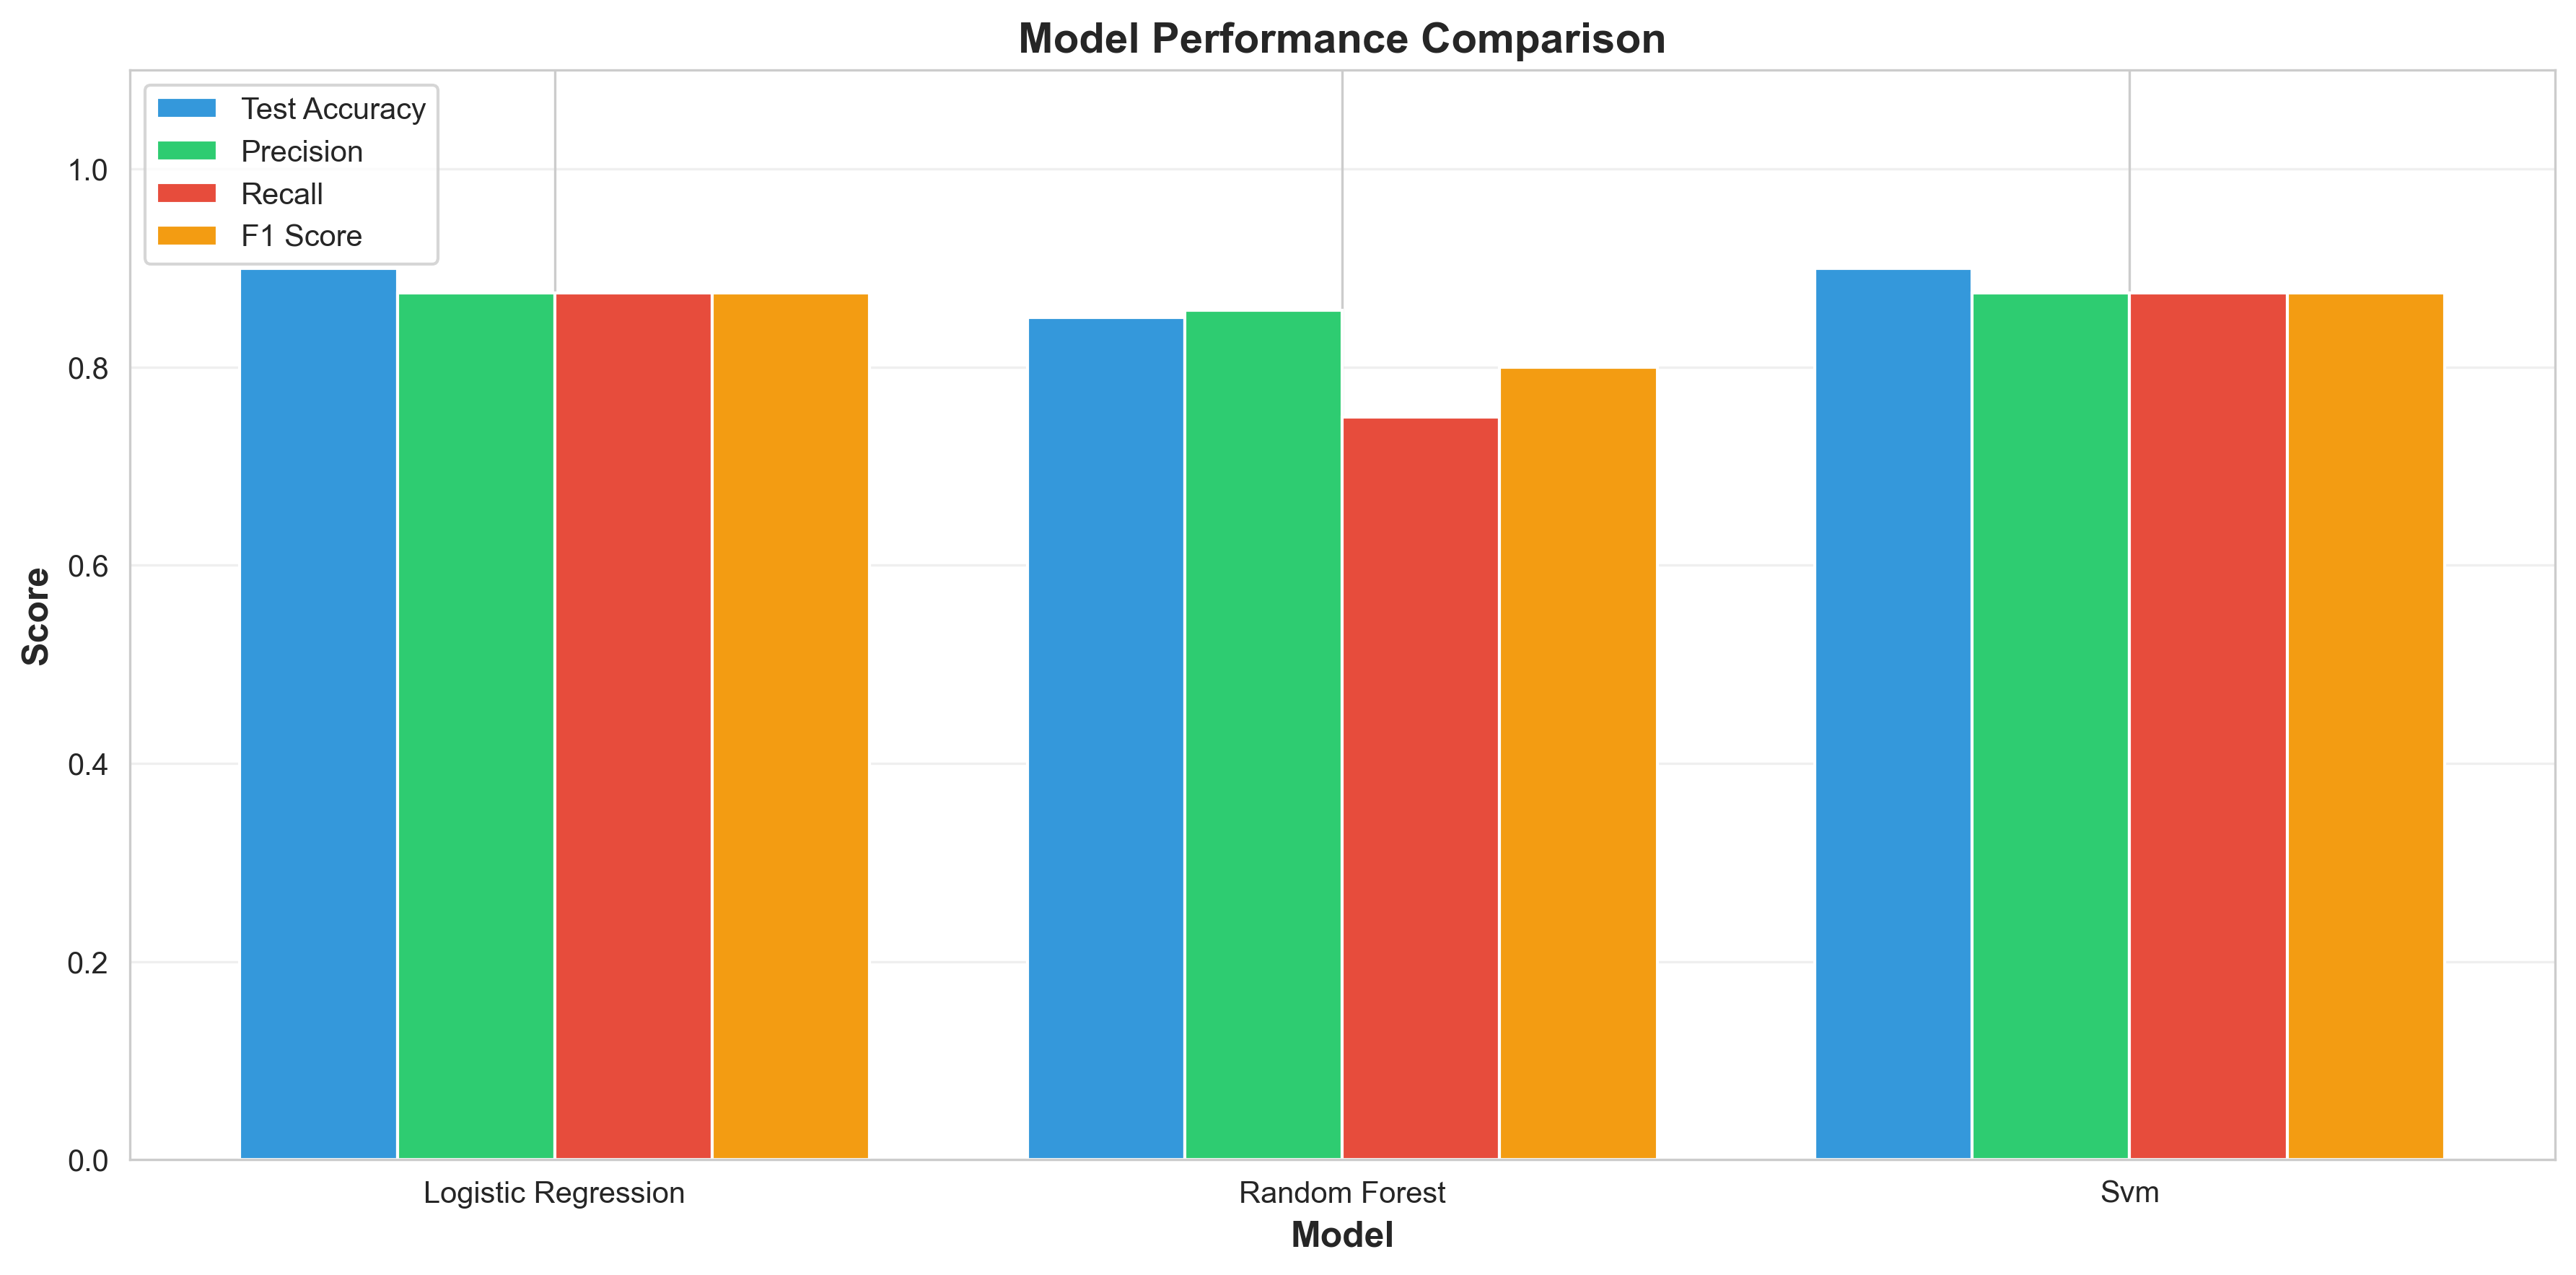

The data file committed next to this chart (first rows):
Model, Train Accuracy, Test Accuracy, Precision, Recall, F1 Score, ROC AUC, Training Time (s), CV F1 Mean, CV F1 Std
logistic_regression, 0.9875, 0.9, 0.875, 0.875, 0.875, 0.9479, 0.008856, 0.9635, 0.05637
random_forest, 1.0, 0.85, 0.8571, 0.75, 0.8, 0.9792, 0.2451, 0.9746, 0.05129
svm, 0.9875, 0.9, 0.875, 0.875, 0.875, 0.9479, 0.003013, 0.9635, 0.05637
